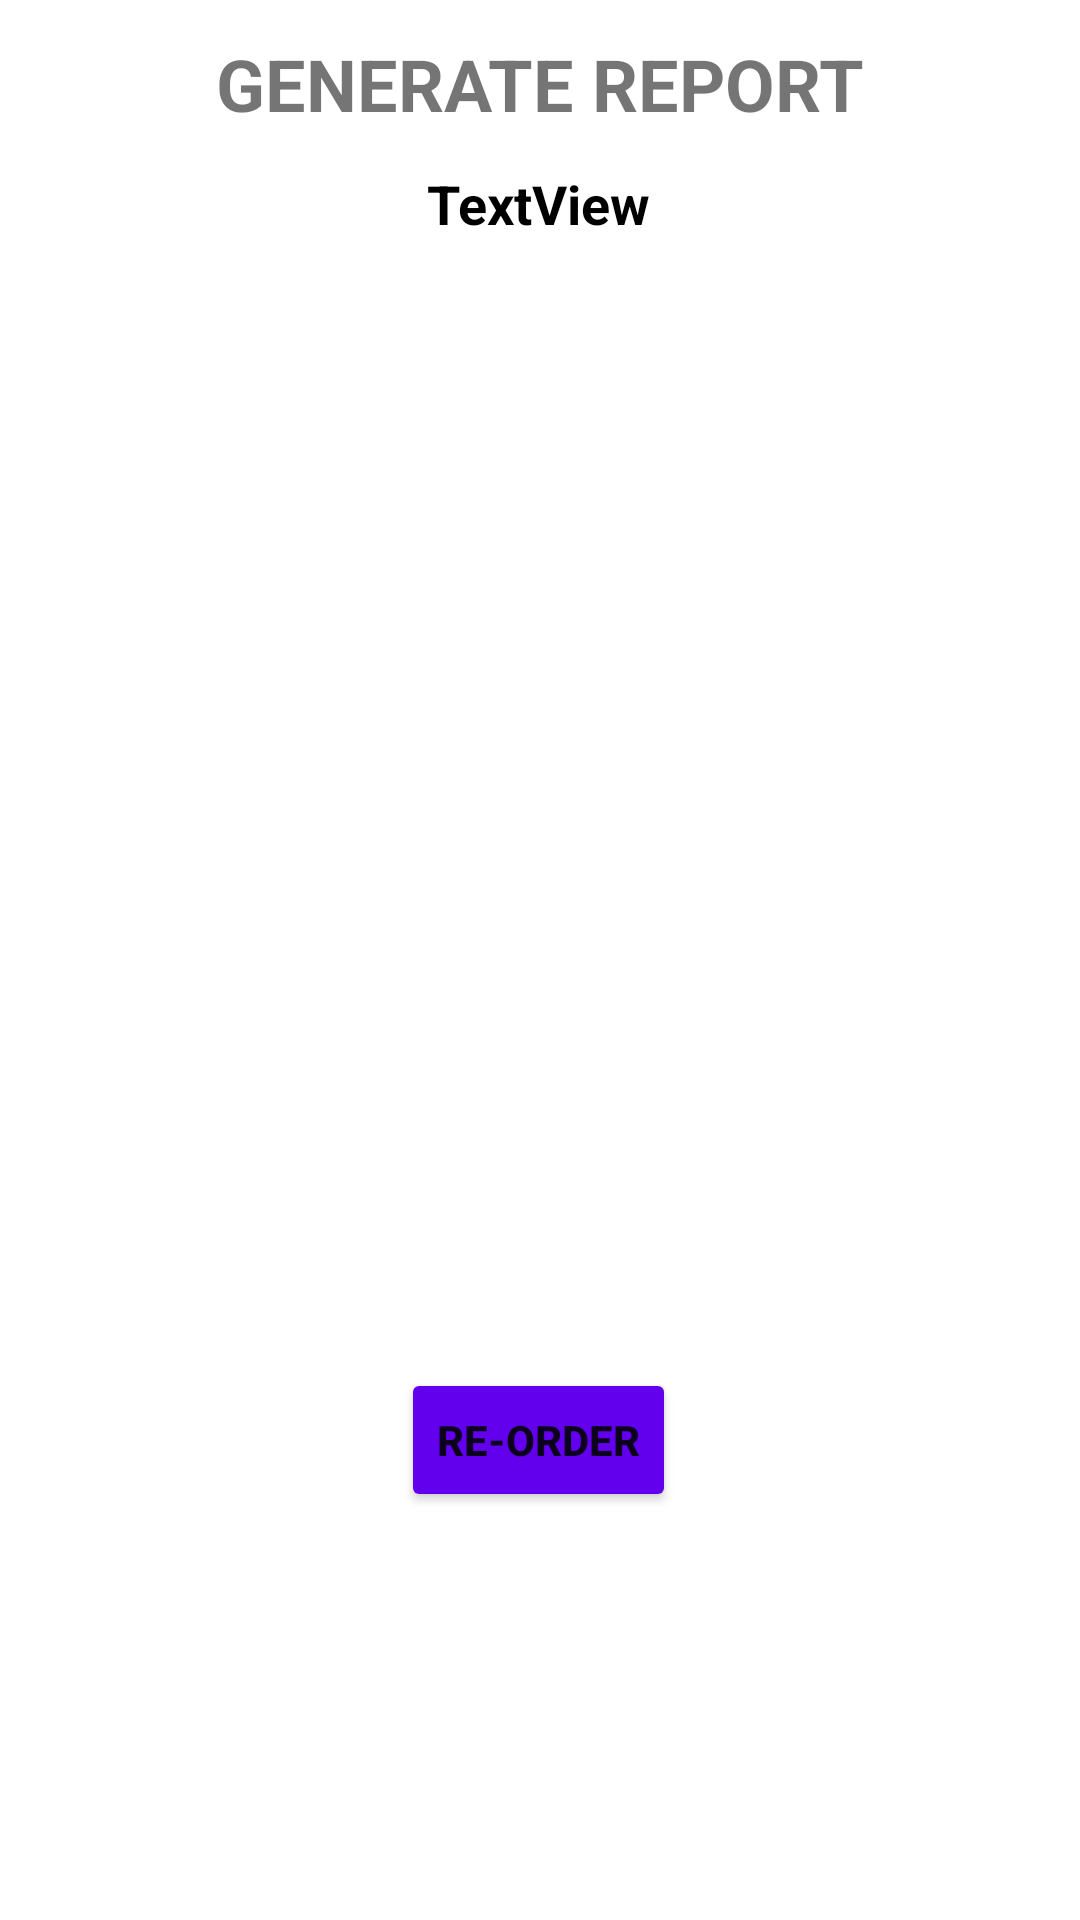

The Android layout XML behind this screen, and the referenced resources:
<!-- AndroidManifest.xml: application theme Theme.CoffeeApp1 -->
<!-- res/layout/activity_display_sales_details.xml -->
<?xml version="1.0" encoding="utf-8"?>
<androidx.constraintlayout.widget.ConstraintLayout
    xmlns:android="http://schemas.android.com/apk/res/android"
    xmlns:app="http://schemas.android.com/apk/res-auto"
    xmlns:tools="http://schemas.android.com/tools"
    android:layout_width="match_parent"
    android:layout_height="match_parent"
    tools:context=".DisplaySalesDetails">

    <TextView
        android:id="@+id/displayTextView"
        android:layout_width="wrap_content"
        android:layout_height="wrap_content"
        android:layout_marginBottom="376dp"
        android:text="TextView"
        android:textColor="@color/black"
        android:textSize="18sp"
        android:textStyle="bold"
        app:layout_constraintBottom_toTopOf="@+id/button4"
        app:layout_constraintEnd_toEndOf="parent"
        app:layout_constraintHorizontal_bias="0.498"
        app:layout_constraintStart_toStartOf="parent" />

    <Button
        android:id="@+id/button4"
        android:layout_width="wrap_content"
        android:layout_height="wrap_content"
        android:layout_marginBottom="136dp"
        android:onClick="reorder"
        android:text="@string/reOrder"
        android:textColorLink="@color/design_default_color_primary"
        android:textStyle="bold"
        app:backgroundTint="@color/design_default_color_primary"
        app:layout_constraintBottom_toBottomOf="parent"
        app:layout_constraintEnd_toEndOf="parent"
        app:layout_constraintHorizontal_bias="0.498"
        app:layout_constraintStart_toStartOf="parent"
        tools:text="@string/reOrder" />

    <TextView
        android:id="@+id/textView3"
        android:layout_width="wrap_content"
        android:layout_height="wrap_content"
        android:text="@string/salesReport"
        android:textSize="24sp"
        android:textStyle="bold"
        app:layout_constraintBottom_toTopOf="@+id/displayTextView"
        app:layout_constraintEnd_toEndOf="parent"
        app:layout_constraintStart_toStartOf="parent"
        app:layout_constraintTop_toTopOf="parent" />
</androidx.constraintlayout.widget.ConstraintLayout>
<!-- resources referenced by this layout -->
<resources>
  <string name="reOrder">RE-ORDER</string>
  <string name="salesReport">GENERATE REPORT</string>
  <style name="Theme.CoffeeApp1" parent="Theme.MaterialComponents.DayNight.DarkActionBar">
          
          <item name="colorPrimary">@color/purple_500</item>
          <item name="colorPrimaryVariant">@color/purple_700</item>
          <item name="colorOnPrimary">@color/white</item>
          
          <item name="colorSecondary">@color/teal_200</item>
          <item name="colorSecondaryVariant">@color/teal_700</item>
          <item name="colorOnSecondary">@color/black</item>
          
          <item name="android:statusBarColor" tools:targetApi="l">?attr/colorPrimaryVariant</item>
          
      </style>
  <!-- not gathered from this repository: default colours our renderer supplied (Android Studio template values) -->
  <color name="purple_500">#FF6200EE</color>
  <color name="purple_700">#FF3700B3</color>
  <color name="teal_200">#FF03DAC5</color>
  <color name="teal_700">#FF018786</color>
  <color name="black">#FF000000</color>
  <color name="white">#FFFFFFFF</color>
</resources>
